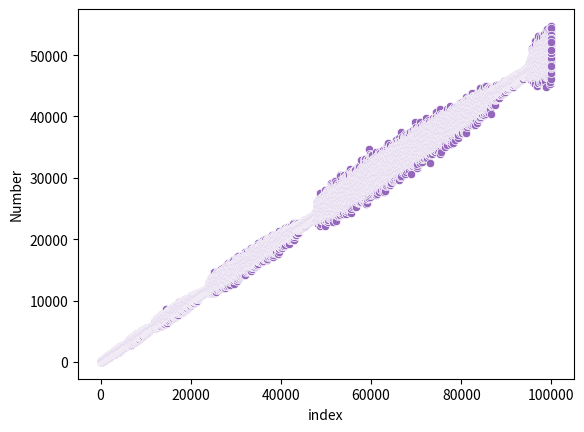

Write Python code to recreate this figure.
# hofstadters_sequence.py
# [redacted]
# 28/3/23
# Purpose: generate Hofstadter's sequence; https://www.youtube.com/watch?v=j0o-pMIR8uk

import pandas as pd
import seaborn as sns
import matplotlib.pyplot as plt

# generates Hofstader's sequence to the n-th number
def generate_hofstadter(n):
    a = [1, 1]
    i = 0
    while len(a) < n:
        a.append(a[i - a[i - 1]] + a[i - a[i - 2]])
    return a

print(generate_hofstadter(20))

# Basic Scatter Plots
n = 10
sequence = generate_hofstadter(n)
df = pd.DataFrame(sequence, columns=["Number"])
df['index'] = [i for i in range(n)]
sns.scatterplot(x="index", y="Number", data=df)
plt.show()

n = 100
sequence = generate_hofstadter(n)
df = pd.DataFrame(sequence, columns=["Number"])
df['index'] = [i for i in range(n)]
sns.scatterplot(x="index", y="Number", data=df)
plt.show()

n = 1000
sequence = generate_hofstadter(n)
df = pd.DataFrame(sequence, columns=["Number"])
df['index'] = [i for i in range(n)]
sns.scatterplot(x="index", y="Number", data=df)
plt.show()

n = 10000
sequence = generate_hofstadter(n)
df = pd.DataFrame(sequence, columns=["Number"])
df['index'] = [i for i in range(n)]
sns.scatterplot(x="index", y="Number", data=df)
plt.show()

n = 100000
sequence = generate_hofstadter(n)
df = pd.DataFrame(sequence, columns=["Number"])
df['index'] = [i for i in range(n)]
sns.scatterplot(x="index", y="Number", data=df)
plt.show()